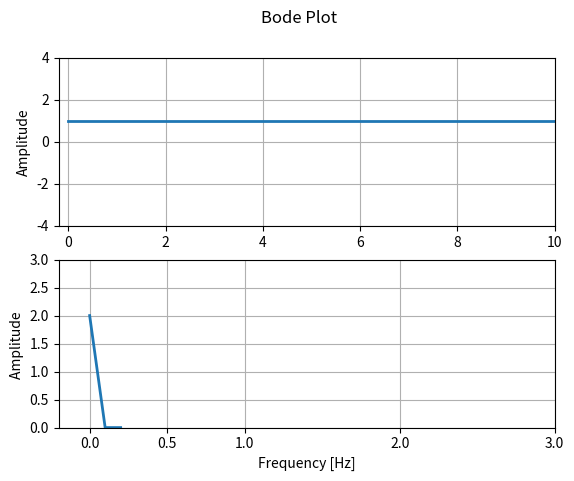

Source code (Python):
#!/usr/bin/env python3

import numpy as np
from matplotlib import pyplot as plt
from scipy.fftpack import rfft, rfftfreq


START=0
END=10   # duration in seconds
STEP=1  # sampling frequency
T=1  # period in seconds


x=np.linspace(START, END, STEP*END)   # start, stop, numer of steps
#y=np.sin((2*np.pi/1)*x) + 2*np.sin((2*np.pi/3)*x) + 0.5*np.sin((2*np.pi/0.5)*x)       # radians, signal
#y=np.sin((2*np.pi/T)*x)       # radians, signal

y=x-x+1       # radians, signal


n = y.size
yf = rfft(y)  # fourier
xf = rfftfreq(STEP*END, 1/STEP)






plt.subplot(2, 1, 1)                   # Plot the amplitude response
plt.suptitle('Bode Plot')            
plt.plot(x, y, linestyle='solid',linewidth=2.0)     # Convert to dB
plt.ylabel('Amplitude')
plt.xlim(-0.2, END)
plt.ylim(-4, 4)
plt.grid()



plt.subplot(2, 1, 2)                   # Plot the phase response
#plt.plot(xf, np.abs(yf))    # Convert argument to degrees
plt.plot(xf[:(STEP*END)//2], 2.0/(STEP*END) * np.abs(yf[:(STEP*END)//2]), label='fftpack tutorial',linewidth=2.0)
plt.xlabel('Frequency [Hz]')
plt.ylabel('Amplitude ')
plt.xlim(-0.2, 3)
plt.ylim(0,3)
plt.xticks([0, 0.5, 1, 2, 3 ])

plt.grid()
plt.show()

